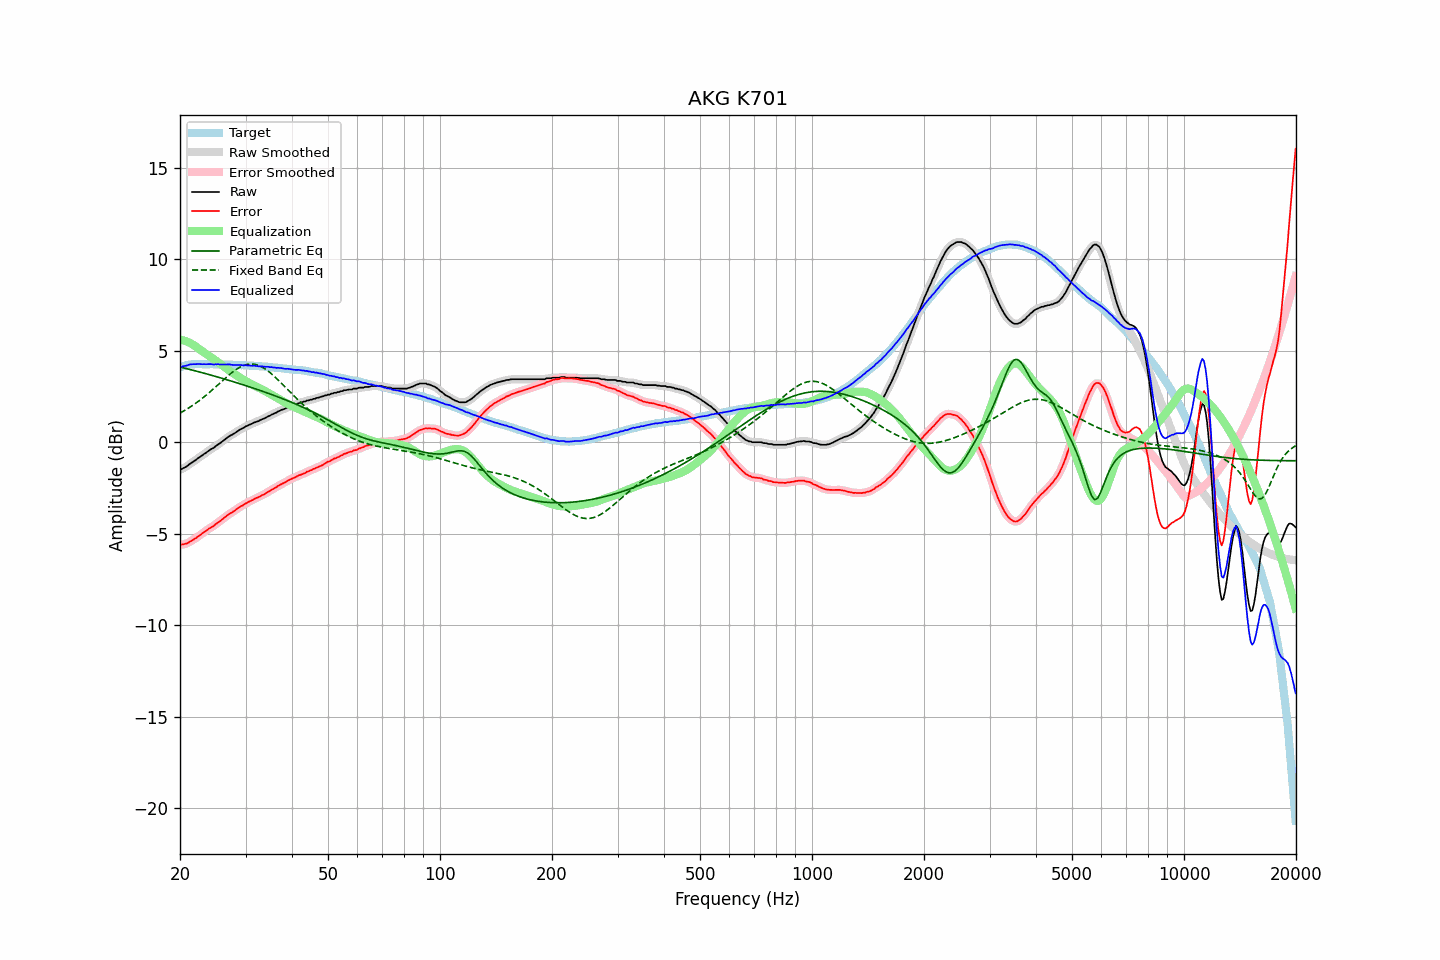

The file beside this chart, header and first rows:
frequency, raw, error, smoothed, error_smoothed, equalization, parametric_eq, fixed_band_eq, equalized_raw, equalized_smoothed, target
20.00, -1.49, -5.59, -1.49, -5.59, 5.61, 4.12, 1.60, 4.12, 4.12, 4.10
20.20, -1.46, -5.59, -1.46, -5.59, 5.59, 4.09, 1.65, 4.13, 4.13, 4.13
20.40, -1.41, -5.57, -1.42, -5.58, 5.57, 4.07, 1.70, 4.16, 4.15, 4.16
20.61, -1.37, -5.55, -1.37, -5.56, 5.55, 4.05, 1.75, 4.17, 4.17, 4.18
20.81, -1.32, -5.53, -1.32, -5.53, 5.51, 4.03, 1.80, 4.19, 4.20, 4.21
21.02, -1.26, -5.50, -1.26, -5.49, 5.48, 4.01, 1.85, 4.22, 4.22, 4.24
21.23, -1.18, -5.43, -1.19, -5.44, 5.44, 3.99, 1.91, 4.26, 4.25, 4.25
21.44, -1.13, -5.39, -1.13, -5.39, 5.40, 3.96, 1.97, 4.26, 4.27, 4.26
21.66, -1.07, -5.34, -1.07, -5.34, 5.34, 3.94, 2.03, 4.27, 4.27, 4.27
21.87, -1.01, -5.28, -1.01, -5.28, 5.28, 3.92, 2.09, 4.27, 4.27, 4.27
22.09, -0.95, -5.23, -0.95, -5.22, 5.22, 3.89, 2.15, 4.27, 4.28, 4.28
22.31, -0.88, -5.16, -0.89, -5.16, 5.16, 3.87, 2.21, 4.28, 4.28, 4.28
22.54, -0.82, -5.10, -0.82, -5.10, 5.10, 3.85, 2.28, 4.28, 4.28, 4.28
22.76, -0.76, -5.04, -0.76, -5.03, 5.03, 3.82, 2.35, 4.27, 4.27, 4.28
22.99, -0.70, -4.97, -0.70, -4.97, 4.97, 3.80, 2.41, 4.27, 4.27, 4.27
23.22, -0.63, -4.90, -0.64, -4.91, 4.91, 3.78, 2.49, 4.28, 4.27, 4.27
23.45, -0.58, -4.85, -0.58, -4.84, 4.85, 3.75, 2.56, 4.27, 4.27, 4.27
23.69, -0.51, -4.78, -0.51, -4.78, 4.79, 3.73, 2.63, 4.27, 4.27, 4.27
23.92, -0.45, -4.72, -0.45, -4.72, 4.73, 3.70, 2.71, 4.28, 4.27, 4.27
24.16, -0.39, -4.67, -0.40, -4.67, 4.67, 3.68, 2.78, 4.28, 4.27, 4.28
24.40, -0.34, -4.62, -0.34, -4.62, 4.61, 3.66, 2.86, 4.27, 4.26, 4.27
24.65, -0.30, -4.57, -0.29, -4.56, 4.55, 3.63, 2.94, 4.25, 4.26, 4.26
24.89, -0.22, -4.49, -0.23, -4.49, 4.49, 3.61, 3.02, 4.27, 4.26, 4.26
25.14, -0.16, -4.42, -0.16, -4.43, 4.43, 3.58, 3.10, 4.26, 4.26, 4.26
25.39, -0.09, -4.35, -0.10, -4.36, 4.36, 3.55, 3.18, 4.27, 4.26, 4.26
25.65, -0.04, -4.30, -0.04, -4.30, 4.29, 3.53, 3.26, 4.25, 4.26, 4.26
25.91, 0.03, -4.23, 0.03, -4.23, 4.22, 3.50, 3.34, 4.25, 4.25, 4.25
26.16, 0.09, -4.16, 0.09, -4.16, 4.16, 3.48, 3.42, 4.25, 4.25, 4.25
26.43, 0.17, -4.08, 0.16, -4.09, 4.09, 3.45, 3.49, 4.26, 4.25, 4.25
26.69, 0.23, -4.02, 0.23, -4.02, 4.03, 3.42, 3.57, 4.25, 4.26, 4.25
26.96, 0.30, -3.95, 0.30, -3.95, 3.96, 3.40, 3.65, 4.26, 4.26, 4.25
27.23, 0.36, -3.89, 0.35, -3.90, 3.90, 3.37, 3.72, 4.26, 4.25, 4.25
27.50, 0.40, -3.85, 0.40, -3.84, 3.84, 3.34, 3.79, 4.24, 4.24, 4.25
27.77, 0.45, -3.79, 0.45, -3.79, 3.78, 3.32, 3.86, 4.23, 4.23, 4.24
28.05, 0.50, -3.74, 0.50, -3.73, 3.72, 3.29, 3.92, 4.22, 4.22, 4.24
28.33, 0.56, -3.67, 0.56, -3.67, 3.67, 3.26, 3.98, 4.23, 4.23, 4.23
28.62, 0.62, -3.61, 0.62, -3.61, 3.61, 3.24, 4.04, 4.23, 4.23, 4.22
28.90, 0.68, -3.55, 0.67, -3.55, 3.55, 3.21, 4.09, 4.23, 4.23, 4.22
29.19, 0.73, -3.49, 0.72, -3.50, 3.50, 3.18, 4.14, 4.23, 4.22, 4.21
29.48, 0.77, -3.45, 0.77, -3.44, 3.44, 3.15, 4.18, 4.21, 4.22, 4.22
29.78, 0.82, -3.39, 0.82, -3.39, 3.39, 3.12, 4.21, 4.21, 4.21, 4.21
30.08, 0.88, -3.33, 0.87, -3.34, 3.34, 3.10, 4.24, 4.22, 4.21, 4.21
30.38, 0.91, -3.29, 0.91, -3.29, 3.29, 3.07, 4.26, 4.20, 4.20, 4.20
30.68, 0.96, -3.24, 0.95, -3.24, 3.24, 3.04, 4.27, 4.20, 4.20, 4.20
30.99, 0.99, -3.20, 0.99, -3.20, 3.20, 3.01, 4.28, 4.19, 4.19, 4.19
31.30, 1.03, -3.16, 1.03, -3.15, 3.15, 2.98, 4.28, 4.18, 4.19, 4.19
31.61, 1.08, -3.11, 1.07, -3.11, 3.11, 2.95, 4.27, 4.19, 4.18, 4.18
31.93, 1.11, -3.07, 1.11, -3.07, 3.07, 2.92, 4.25, 4.18, 4.17, 4.17
32.24, 1.14, -3.02, 1.14, -3.03, 3.03, 2.89, 4.23, 4.16, 4.17, 4.16
32.57, 1.17, -2.99, 1.17, -2.98, 2.98, 2.86, 4.20, 4.15, 4.16, 4.16
32.89, 1.22, -2.94, 1.21, -2.94, 2.94, 2.83, 4.16, 4.16, 4.15, 4.16
33.22, 1.26, -2.89, 1.25, -2.90, 2.90, 2.80, 4.12, 4.15, 4.15, 4.15
33.55, 1.29, -2.86, 1.29, -2.85, 2.85, 2.77, 4.07, 4.14, 4.14, 4.15
33.89, 1.33, -2.81, 1.33, -2.80, 2.80, 2.74, 4.01, 4.13, 4.13, 4.13
34.23, 1.38, -2.75, 1.37, -2.75, 2.75, 2.71, 3.95, 4.13, 4.13, 4.13
34.57, 1.43, -2.69, 1.42, -2.70, 2.70, 2.68, 3.88, 4.13, 4.12, 4.12
34.92, 1.46, -2.65, 1.47, -2.65, 2.65, 2.64, 3.81, 4.11, 4.11, 4.11
35.27, 1.52, -2.59, 1.51, -2.59, 2.60, 2.61, 3.74, 4.11, 4.11, 4.11
35.62, 1.55, -2.55, 1.55, -2.54, 2.54, 2.58, 3.66, 4.09, 4.09, 4.09
35.97, 1.60, -2.48, 1.60, -2.49, 2.49, 2.55, 3.58, 4.09, 4.09, 4.08
... 635 more rows
